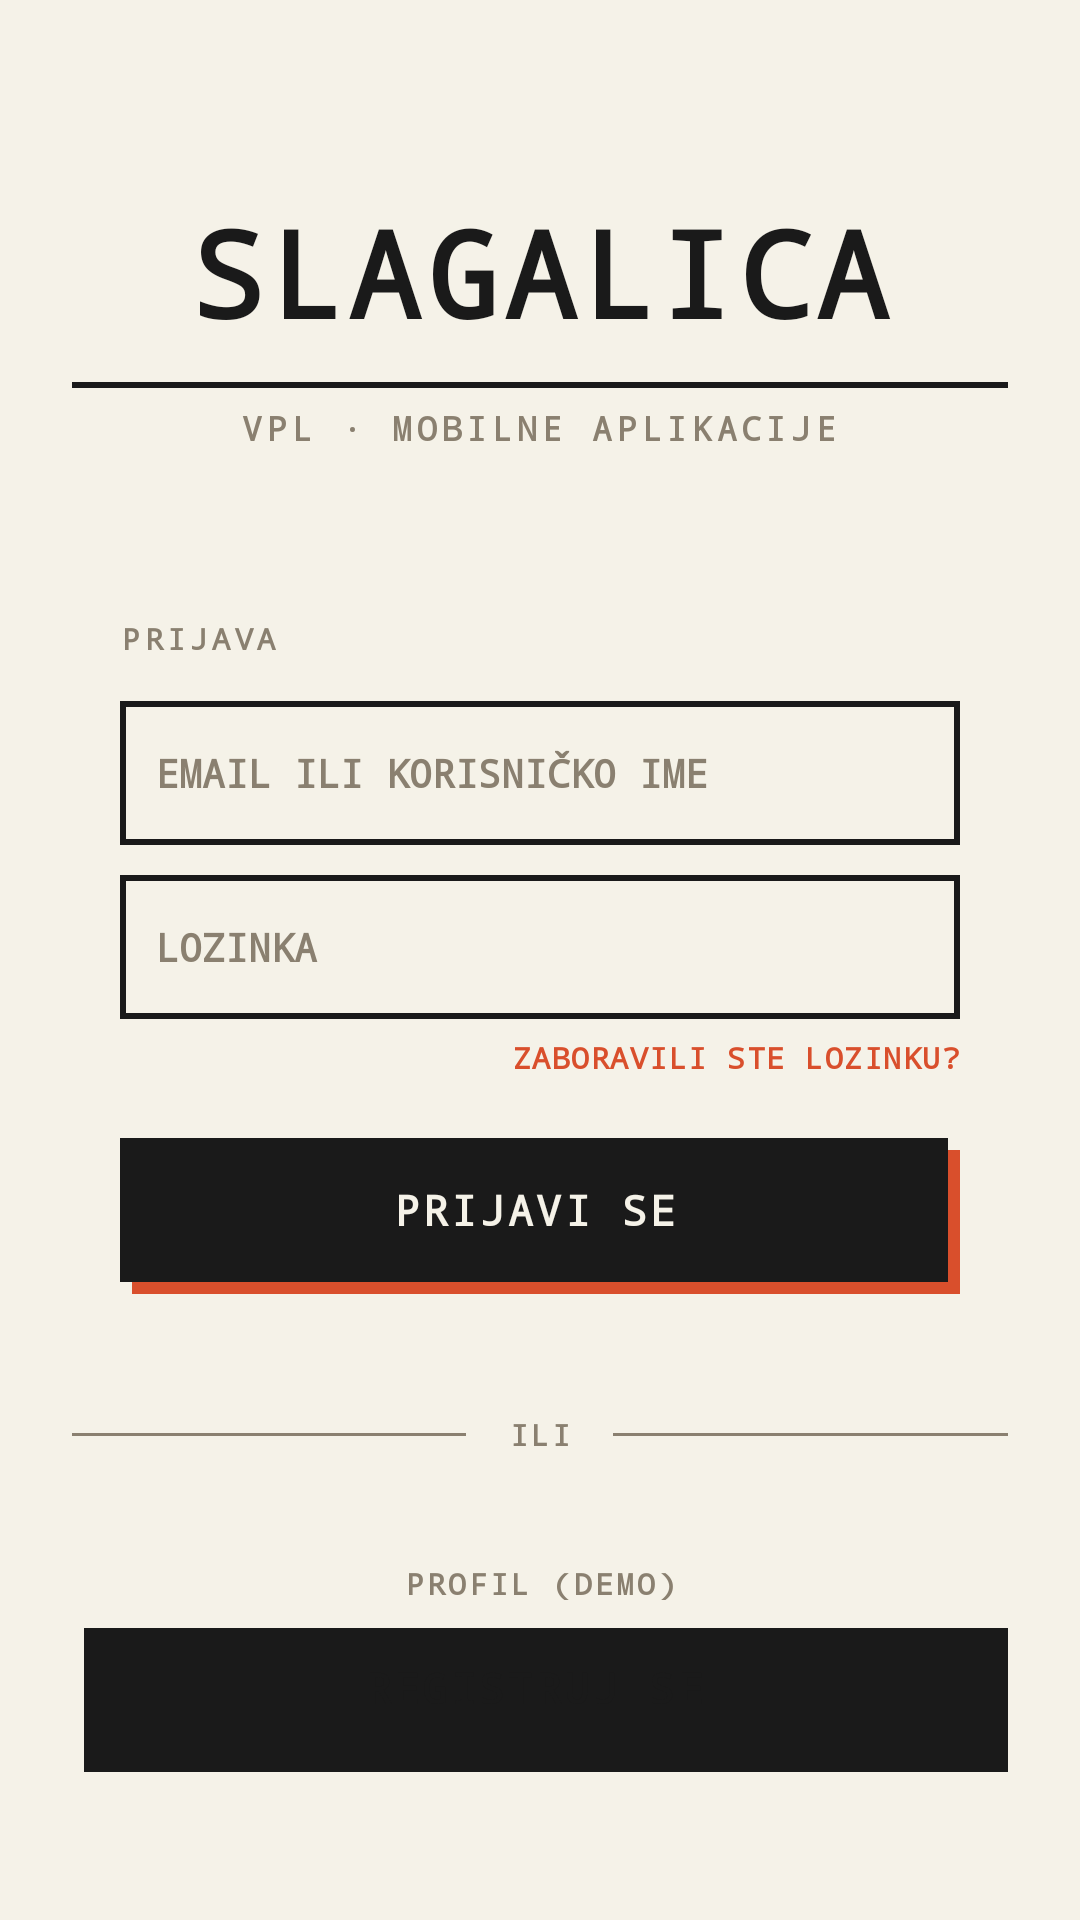

This screen was rendered from an Android layout file. Write that file and the resources it references.
<!-- AndroidManifest.xml: application theme Theme.SlagalicaVPL -->
<!-- res/layout/activity_login.xml -->
<?xml version="1.0" encoding="utf-8"?>
<ScrollView xmlns:android="http://schemas.android.com/apk/res/android"
    xmlns:tools="http://schemas.android.com/tools"
    android:layout_width="match_parent"
    android:layout_height="match_parent"
    android:background="@color/retro_bg"
    android:fillViewport="true"
    tools:context=".activities.LoginActivity">

    <LinearLayout
        android:layout_width="match_parent"
        android:layout_height="wrap_content"
        android:orientation="vertical"
        android:paddingStart="24dp"
        android:paddingEnd="24dp"
        android:paddingBottom="40dp"
        android:gravity="center_horizontal">

        
        <LinearLayout
            android:layout_width="match_parent"
            android:layout_height="wrap_content"
            android:orientation="vertical"
            android:gravity="center"
            android:paddingTop="64dp"
            android:paddingBottom="40dp">

            <TextView
                android:layout_width="wrap_content"
                android:layout_height="wrap_content"
                android:text="SLAGALICA"
                android:fontFamily="monospace"
                android:textSize="40sp"
                android:textStyle="bold"
                android:textColor="@color/retro_ink"
                android:letterSpacing="0.05"/>

            <View
                android:layout_width="match_parent"
                android:layout_height="2dp"
                android:layout_marginTop="10dp"
                android:layout_marginBottom="6dp"
                android:background="@color/retro_ink"/>

            <TextView
                android:layout_width="wrap_content"
                android:layout_height="wrap_content"
                android:text="VPL · MOBILNE APLIKACIJE"
                android:fontFamily="monospace"
                android:textSize="11sp"
                android:textColor="@color/retro_dim"
                android:letterSpacing="0.15"/>
        </LinearLayout>

        
        <LinearLayout
            android:layout_width="match_parent"
            android:layout_height="wrap_content"
            android:orientation="vertical"
            android:background="@drawable/bg_retro_card"
            android:padding="16dp">

            <TextView
                android:layout_width="wrap_content"
                android:layout_height="wrap_content"
                android:text="PRIJAVA"
                style="@style/RetroLabel"
                android:layout_marginBottom="14dp"/>

            <EditText
                android:id="@+id/etEmailOrUsername"
                android:layout_width="match_parent"
                android:layout_height="@dimen/retro_input_height"
                style="@style/RetroInput"
                android:hint="@string/hint_email_or_username"
                android:inputType="textEmailAddress"
                android:singleLine="true"
                android:layout_marginBottom="10dp"/>

            <EditText
                android:id="@+id/etPassword"
                android:layout_width="match_parent"
                android:layout_height="@dimen/retro_input_height"
                style="@style/RetroInput"
                android:hint="@string/hint_password"
                android:inputType="textPassword"
                android:singleLine="true"
                android:layout_marginBottom="6dp"/>

            <TextView
                android:id="@+id/tvForgotPassword"
                android:layout_width="match_parent"
                android:layout_height="wrap_content"
                android:text="@string/btn_forgot_password"
                android:fontFamily="monospace"
                android:textSize="10sp"
                android:textColor="@color/retro_acc"
                android:letterSpacing="0.05"
                android:gravity="end"
                android:layout_marginBottom="20dp"
                android:clickable="true"
                android:focusable="true"/>

            
            <FrameLayout
                android:layout_width="match_parent"
                android:layout_height="52dp">

                <View
                    android:layout_width="match_parent"
                    android:layout_height="match_parent"
                    android:layout_marginStart="4dp"
                    android:layout_marginTop="4dp"
                    android:background="@color/retro_acc"/>

                <Button
                    android:id="@+id/btnLogin"
                    android:layout_width="match_parent"
                    android:layout_height="match_parent"
                    android:layout_marginEnd="4dp"
                    android:layout_marginBottom="4dp"
                    style="@style/RetroButtonDark"
                    android:text="@string/btn_login"
                    android:insetTop="0dp"
                    android:insetBottom="0dp"/>
            </FrameLayout>
        </LinearLayout>

        
        <LinearLayout
            android:layout_width="match_parent"
            android:layout_height="wrap_content"
            android:orientation="horizontal"
            android:gravity="center_vertical"
            android:layout_marginTop="24dp"
            android:layout_marginBottom="16dp">

            <View
                android:layout_width="0dp"
                android:layout_height="1dp"
                android:layout_weight="1"
                android:background="@color/retro_dim"/>

            <TextView
                android:layout_width="wrap_content"
                android:layout_height="wrap_content"
                android:text="ILI"
                android:fontFamily="monospace"
                android:textSize="10sp"
                android:textColor="@color/retro_dim"
                android:paddingStart="14dp"
                android:paddingEnd="14dp"
                android:letterSpacing="0.1"/>

            <View
                android:layout_width="0dp"
                android:layout_height="1dp"
                android:layout_weight="1"
                android:background="@color/retro_dim"/>
        </LinearLayout>

        
        <TextView
            android:id="@+id/tvProfileDemo"
            android:layout_width="match_parent"
            android:layout_height="wrap_content"
            android:text="@string/link_profile_demo"
            android:fontFamily="monospace"
            android:textSize="10sp"
            android:textColor="@color/retro_dim"
            android:letterSpacing="0.1"
            android:gravity="center"
            android:paddingTop="20dp"
            android:paddingBottom="4dp"
            android:clickable="true"
            android:focusable="true"/>

        
        <FrameLayout
            android:layout_width="match_parent"
            android:layout_height="52dp">

            <View
                android:layout_width="match_parent"
                android:layout_height="match_parent"
                android:layout_marginStart="4dp"
                android:layout_marginTop="4dp"
                android:background="@color/retro_ink"/>

            <Button
                android:id="@+id/btnGoRegister"
                android:layout_width="match_parent"
                android:layout_height="match_parent"
                android:layout_marginEnd="4dp"
                android:layout_marginBottom="4dp"
                style="@style/RetroButton"
                android:text="@string/btn_register"
                android:insetTop="0dp"
                android:insetBottom="0dp"/>
        </FrameLayout>

    </LinearLayout>
</ScrollView>
<!-- resources referenced by this layout -->
<resources>
  <color name="retro_acc">#D94F2C</color>
  <color name="retro_bg">#F5F2E8</color>
  <color name="retro_dim">#8A8070</color>
  <color name="retro_ink">#1A1A1A</color>
  <dimen name="retro_input_height">48dp</dimen>
  <string name="btn_forgot_password">ZABORAVILI STE LOZINKU?</string>
  <string name="btn_login">PRIJAVI SE</string>
  <string name="btn_register">REGISTRUJ SE</string>
  <string name="hint_email_or_username">EMAIL ILI KORISNIČKO IME</string>
  <string name="hint_password">LOZINKA</string>
  <string name="link_profile_demo">PROFIL (DEMO)</string>
  <style name="RetroButton" parent="Widget.Material3.Button">
          <item name="backgroundTint">@null</item>
          <item name="android:background">@drawable/bg_retro_btn_face_light</item>
          <item name="android:insetTop">0dp</item>
          <item name="android:insetBottom">0dp</item>
          <item name="android:fontFamily">monospace</item>
          <item name="android:textColor">@color/retro_ink</item>
          <item name="android:textSize">14sp</item>
          <item name="android:textStyle">bold</item>
          <item name="android:letterSpacing">0.08</item>
          <item name="android:elevation">0dp</item>
          <item name="cornerRadius">0dp</item>
      </style>
  <style name="RetroButtonDark" parent="RetroButton">
          <item name="android:background">@drawable/bg_retro_btn_face_dark</item>
          <item name="android:textColor">@color/retro_bg</item>
      </style>
  <style name="RetroInput">
          <item name="android:background">@drawable/bg_retro_input</item>
          <item name="android:fontFamily">monospace</item>
          <item name="android:textSize">13sp</item>
          <item name="android:textStyle">bold</item>
          <item name="android:textColor">@color/retro_ink</item>
          <item name="android:textColorHint">@color/retro_dim</item>
          <item name="android:paddingStart">12dp</item>
          <item name="android:paddingEnd">12dp</item>
          <item name="android:paddingTop">0dp</item>
          <item name="android:paddingBottom">0dp</item>
          <item name="android:gravity">center_vertical</item>
      </style>
  <style name="RetroLabel">
          <item name="android:fontFamily">monospace</item>
          <item name="android:textSize">10sp</item>
          <item name="android:textStyle">bold</item>
          <item name="android:textColor">@color/retro_dim</item>
          <item name="android:letterSpacing">0.15</item>
      </style>
  <style name="Theme.SlagalicaVPL" parent="Base.Theme.SlagalicaVPL" />
  <!-- drawable bg_retro_btn_face_dark (drawable) -->
  <?xml version="1.0" encoding="utf-8"?>
  <shape xmlns:android="http://schemas.android.com/apk/res/android" android:shape="rectangle">
      <solid android:color="@color/retro_ink"/>
  </shape>
  <!-- drawable bg_retro_input (drawable) -->
  <?xml version="1.0" encoding="utf-8"?>
  <shape xmlns:android="http://schemas.android.com/apk/res/android" android:shape="rectangle">
      <solid android:color="@color/retro_bg"/>
      <stroke android:width="2dp" android:color="@color/retro_ink"/>
  </shape>
  <style name="Base.Theme.SlagalicaVPL" parent="Theme.Material3.DayNight.NoActionBar">
          <item name="android:statusBarColor">@color/retro_ink</item>
          <item name="android:windowLightStatusBar" tools:targetApi="23">false</item>
          <item name="android:windowBackground">@color/retro_bg</item>
          <item name="colorPrimary">@color/retro_acc</item>
          <item name="colorOnPrimary">@color/retro_bg</item>
          <item name="colorSurface">@color/retro_bg</item>
          <item name="android:windowLayoutInDisplayCutoutMode" tools:targetApi="28">shortEdges</item>
          
          <item name="android:textViewStyle">@style/RetroBaseText</item>
      </style>
  <style name="RetroBaseText">
          <item name="android:fontFamily">monospace</item>
          <item name="android:textStyle">bold</item>
          <item name="android:textSize">14sp</item>
      </style>
</resources>
